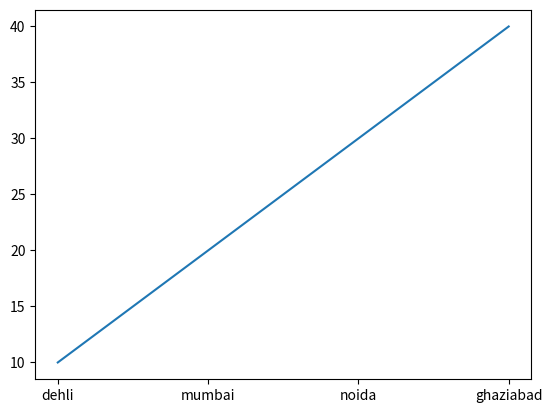

Source code (Python):
import matplotlib.pyplot as plt

cities = ['dehli', 'mumbai', 'noida', 'ghaziabad']
rainfall = [10, 20, 30, 40]

plt.plot(cities, rainfall)

plt.show()
